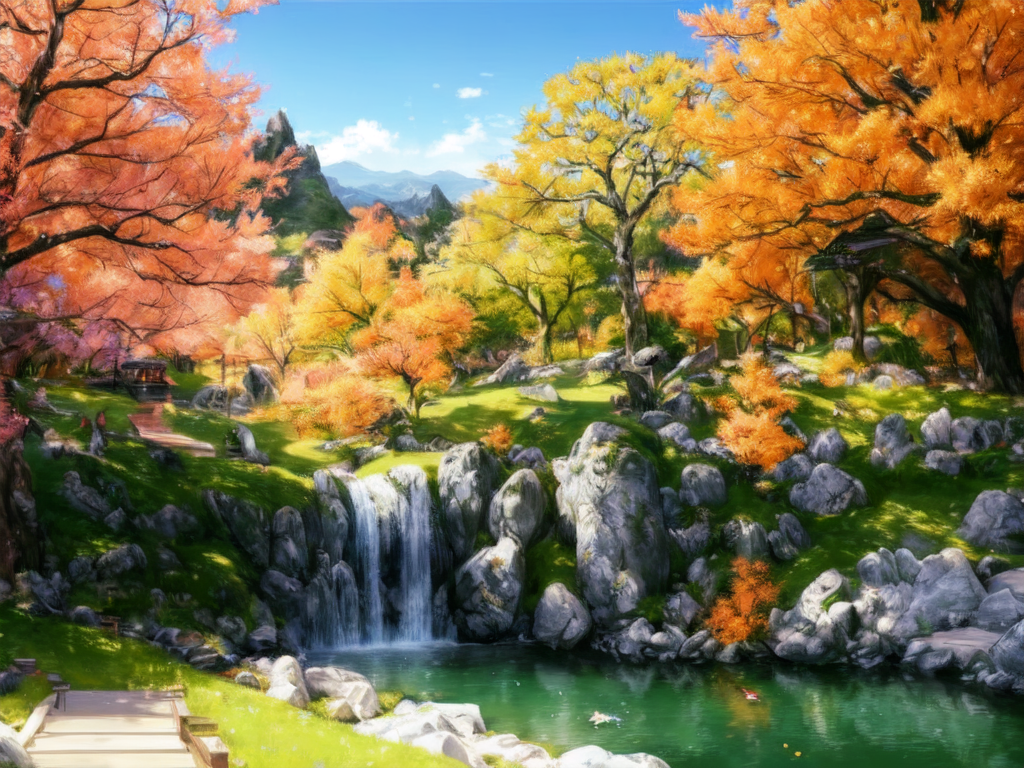
Generation parameters embedded in this image by AUTOMATIC1111 Stable Diffusion web UI or a fork of it (Forge, ...) (PNG 'parameters' text chunk):
sasu, rimu,((best quality)), ((masterpiece)), ((ultra-detailed)), (official art),[land_style|elden_ring|between_lands]
Negative prompt: ((((ugly)))), (((duplicate))), ((morbid)), ((mutilated)), (((tranny))), (((trans))), (((trannsexual))), (hermaphrodite), [out of frame], extra fingers, mutated hands, ((poorly drawn hands)), ((poorly drawn face)), (((mutation))), (((deformed))), ((ugly)), blurry, ((bad anatomy)), (((bad proportions))), ((extra limbs)), cloned face, (((disfigured))), out of frame, ugly, extra limbs, (bad anatomy), gross proportions, (malformed limbs), ((missing arms)), ((missing legs)), (((extra arms))), (((extra legs))), mutated hands, (fused fingers), (too many fingers), (((long neck))), lowres, bad anatomy, bad hands, text, error, missing fingers, extra digit, fewer digits, cropped, worst quality, low quality, normal quality, jpeg artifacts, signature, watermark, username, blurry, artist name
Steps: 28, Sampler: DPM++ 2S a Karras, CFG scale: 7, Seed: 1462229748, Size: 1024x768, Model hash: 5536fb66, Batch size: 4, Batch pos: 1, Denoising strength: 0.55, First pass size: 0x0